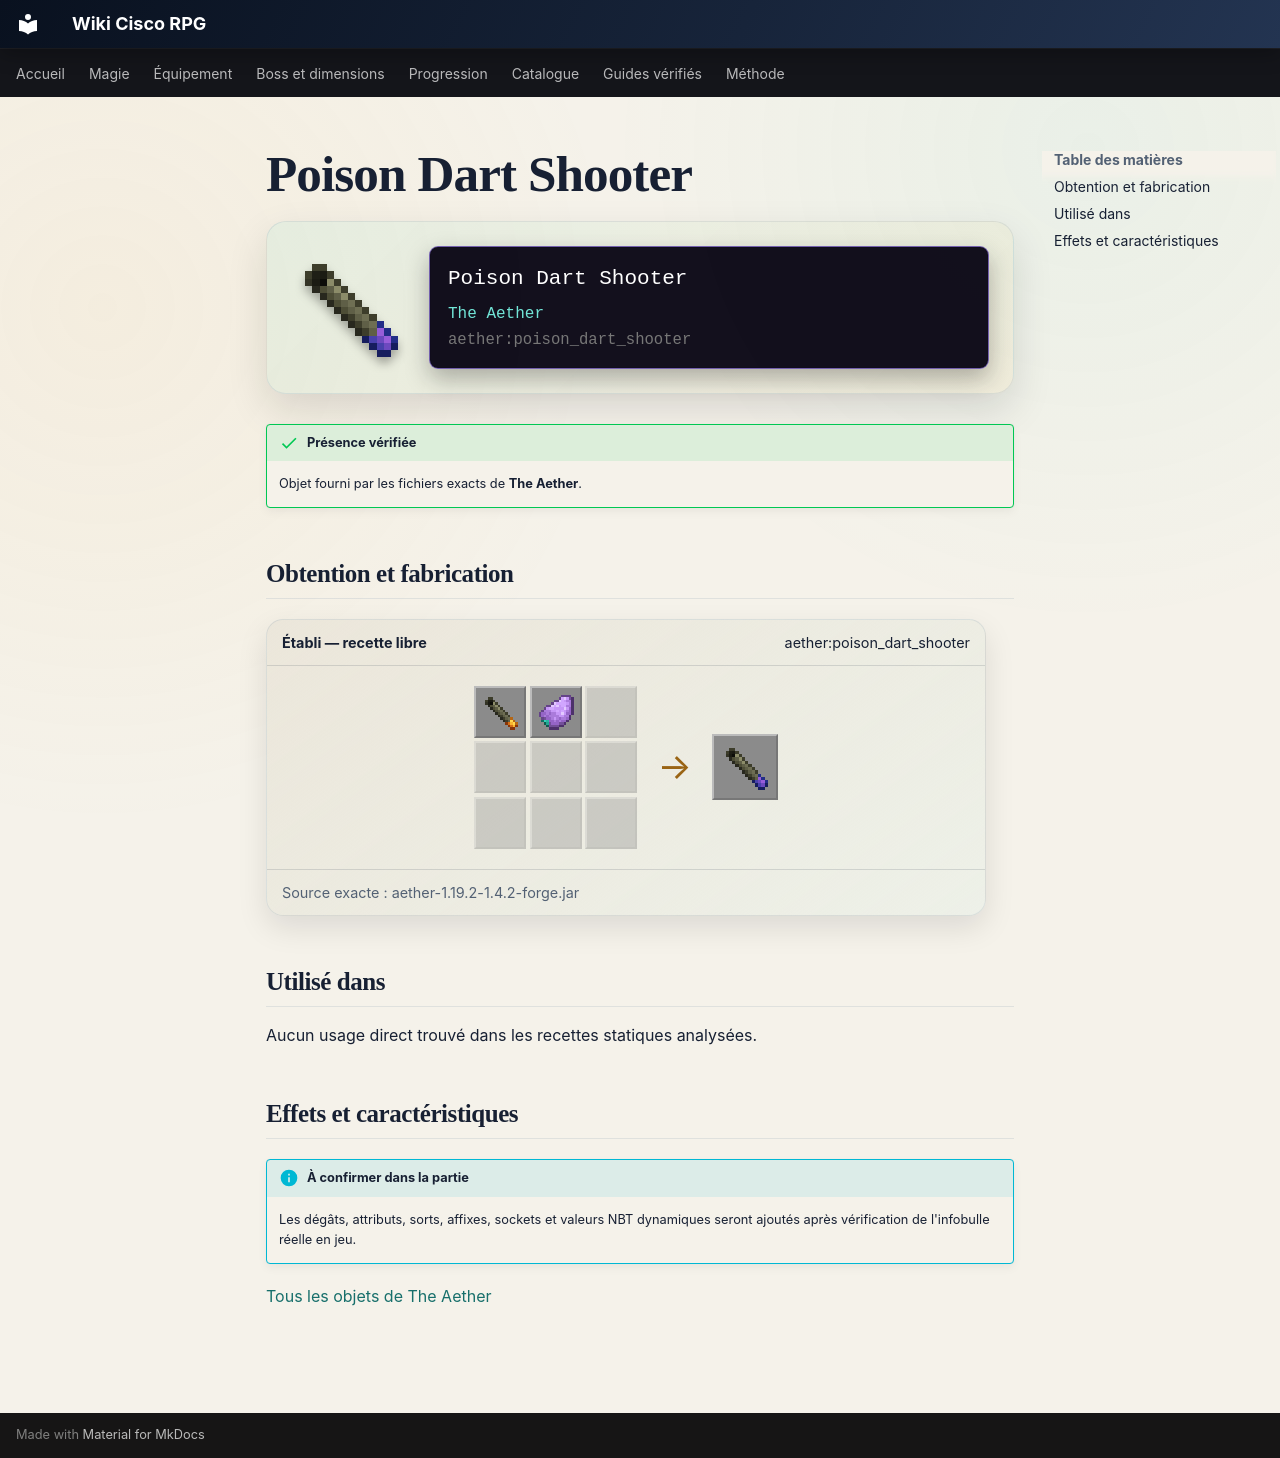

repository: Kloups-Dev/wiki-cisco-rpg · page: catalogue/objets/aether/poison_dart_shooter/index.html · generator: mkdocs

# Poison Dart Shooter

<div class="mc-item-showcase">
<img class="mc-item-icon" src="../../../../assets/generated/items/aether/poison_dart_shooter.png" alt="Poison Dart Shooter">
<div class="mc-tooltip-card">
<div class="mc-tooltip-card__name">Poison Dart Shooter</div>
<div class="mc-tooltip-card__mod">The Aether</div>
<div class="mc-tooltip-card__id">aether:poison_dart_shooter</div>
</div>
</div>

!!! success "Présence vérifiée"
    Objet fourni par les fichiers exacts de **The Aether**.

## Obtention et fabrication

<div class="jei-recipe"><div class="jei-recipe__head"><strong>Établi — recette libre</strong><span>aether:poison_dart_shooter</span></div><div class="jei-recipe__body"><div class="jei-grid"><a class="jei-slot" href="../../../../catalogue/objets/aether/golden_dart_shooter/" title="Golden Dart Shooter (aether:golden_dart_shooter)"><img src="../../../../assets/generated/items/aether/golden_dart_shooter.png" alt="" loading="lazy"></a><a class="jei-slot" href="../../../../catalogue/objets/aether/aechor_petal/" title="Aechor Petal (aether:aechor_petal)"><img src="../../../../assets/generated/items/aether/aechor_petal.png" alt="" loading="lazy"></a><span class="jei-slot jei-slot--empty"></span><span class="jei-slot jei-slot--empty"></span><span class="jei-slot jei-slot--empty"></span><span class="jei-slot jei-slot--empty"></span><span class="jei-slot jei-slot--empty"></span><span class="jei-slot jei-slot--empty"></span><span class="jei-slot jei-slot--empty"></span></div><span class="jei-arrow">→</span><span class="jei-slot jei-slot--result"><img src="../../../../assets/generated/items/aether/poison_dart_shooter.png" alt=""></span></div><div class="jei-recipe__source">Source exacte : aether-1.19.2-1.4.2-forge.jar</div></div>

## Utilisé dans

Aucun usage direct trouvé dans les recettes statiques analysées.

## Effets et caractéristiques

!!! info "À confirmer dans la partie"
    Les dégâts, attributs, sorts, affixes, sockets et valeurs NBT dynamiques seront ajoutés après vérification de l'infobulle réelle en jeu.

[Tous les objets de The Aether](../../../contenu/aether.md)
